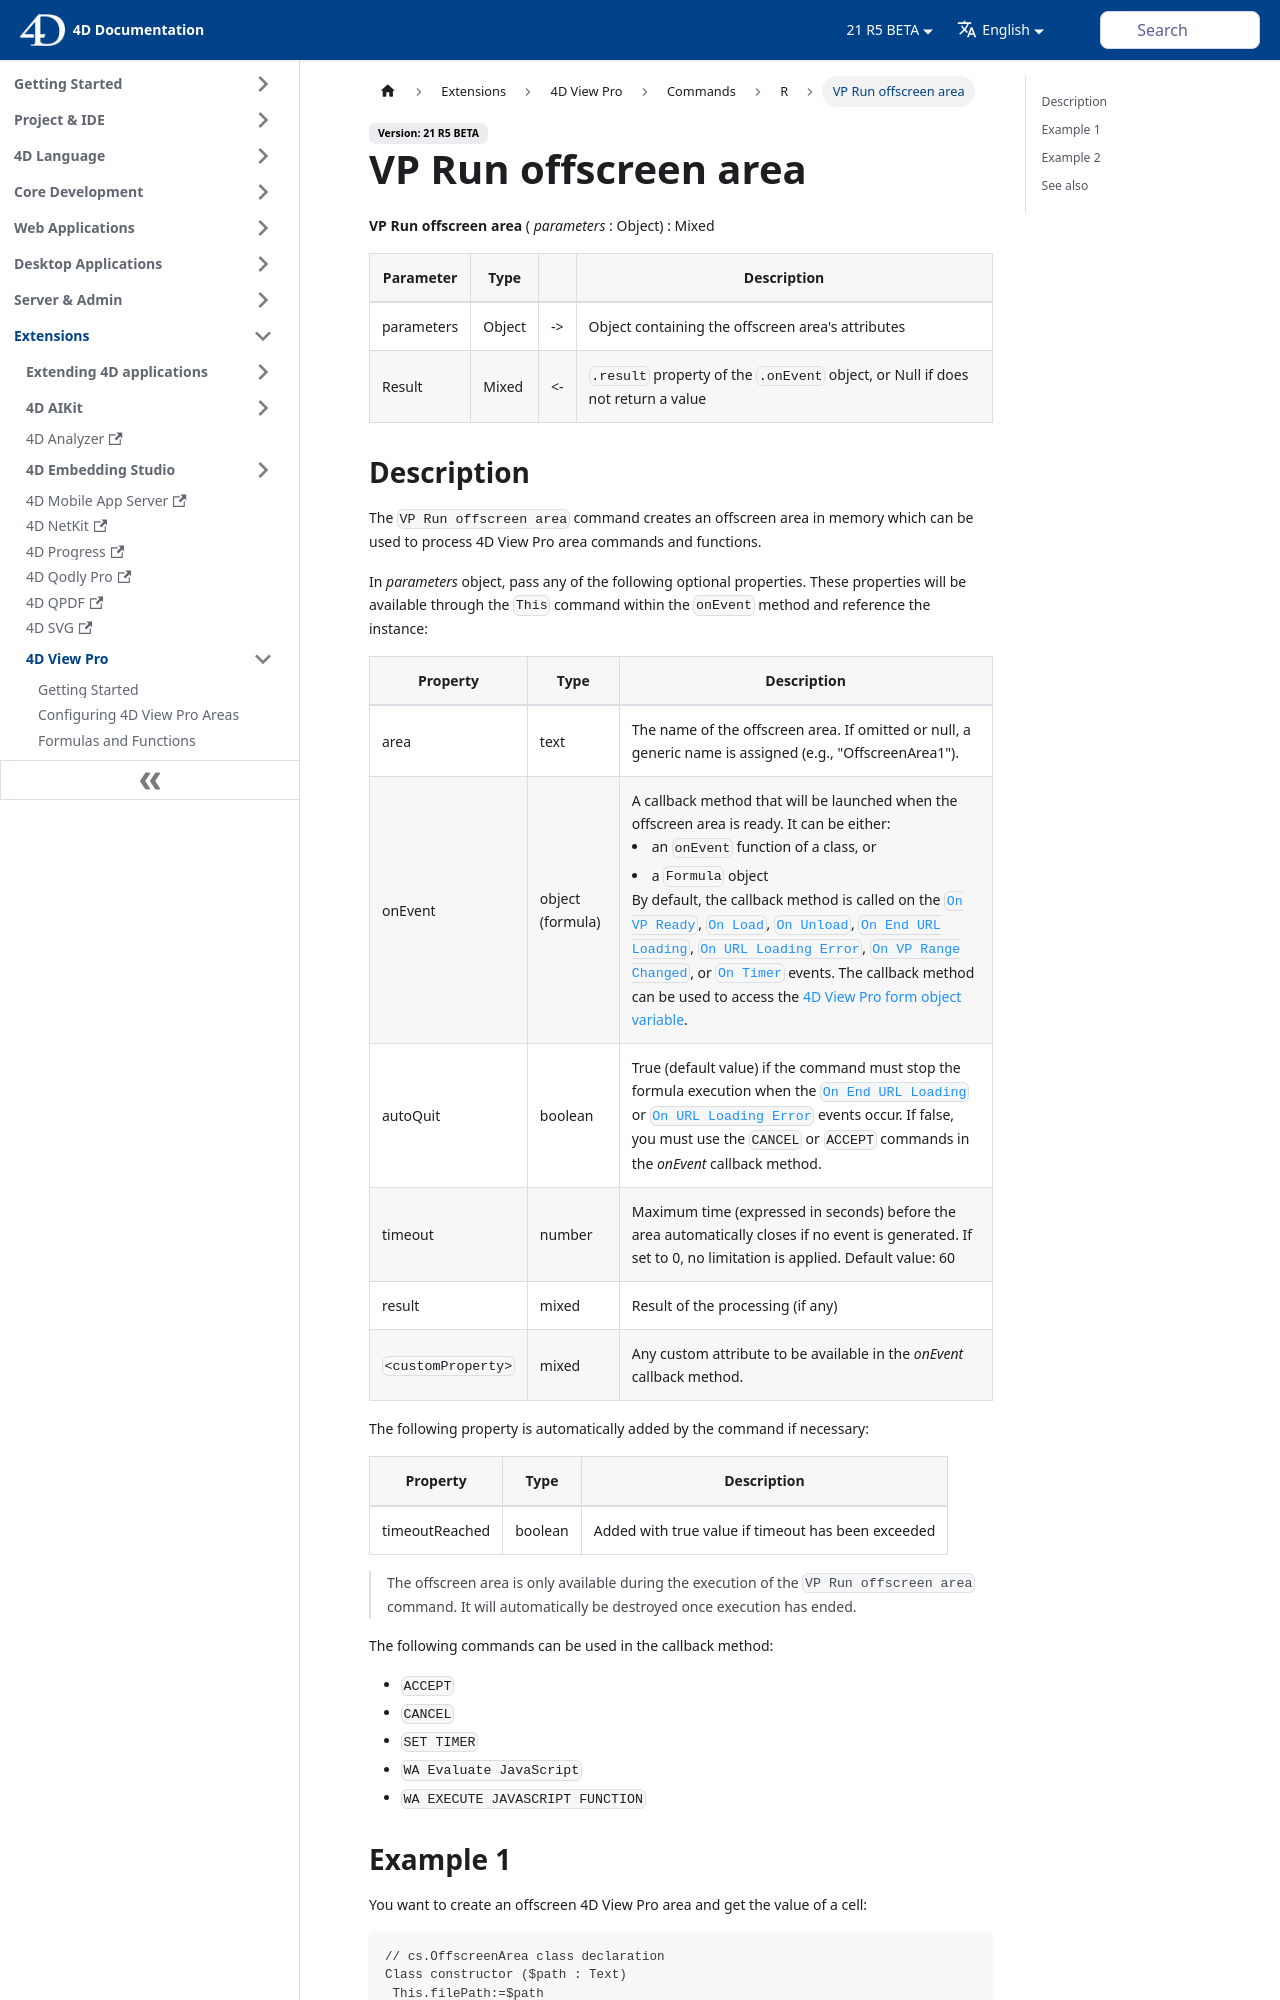

repository: 4d/docs · page: ViewPro/commands/vp-run-offscreen-area.html · generator: docusaurus

---
id: vp-run-offscreen-area
title: VP Run offscreen area
---

<!-- REF #_method_.VP Run offscreen area.Syntax -->
**VP Run offscreen area** ( *parameters* : Object) : Mixed<!-- END REF -->

<!-- REF #_method_.VP Run offscreen area.Params -->
<div class="no-index">

|Parameter|Type||Description|
|---|---|---|---|
|parameters   |Object|->|Object containing the offscreen area's attributes|
|Result   |Mixed|<-|`.result` property of the `.onEvent` object, or Null if does not return a value|
</div>
<!-- END REF -->
